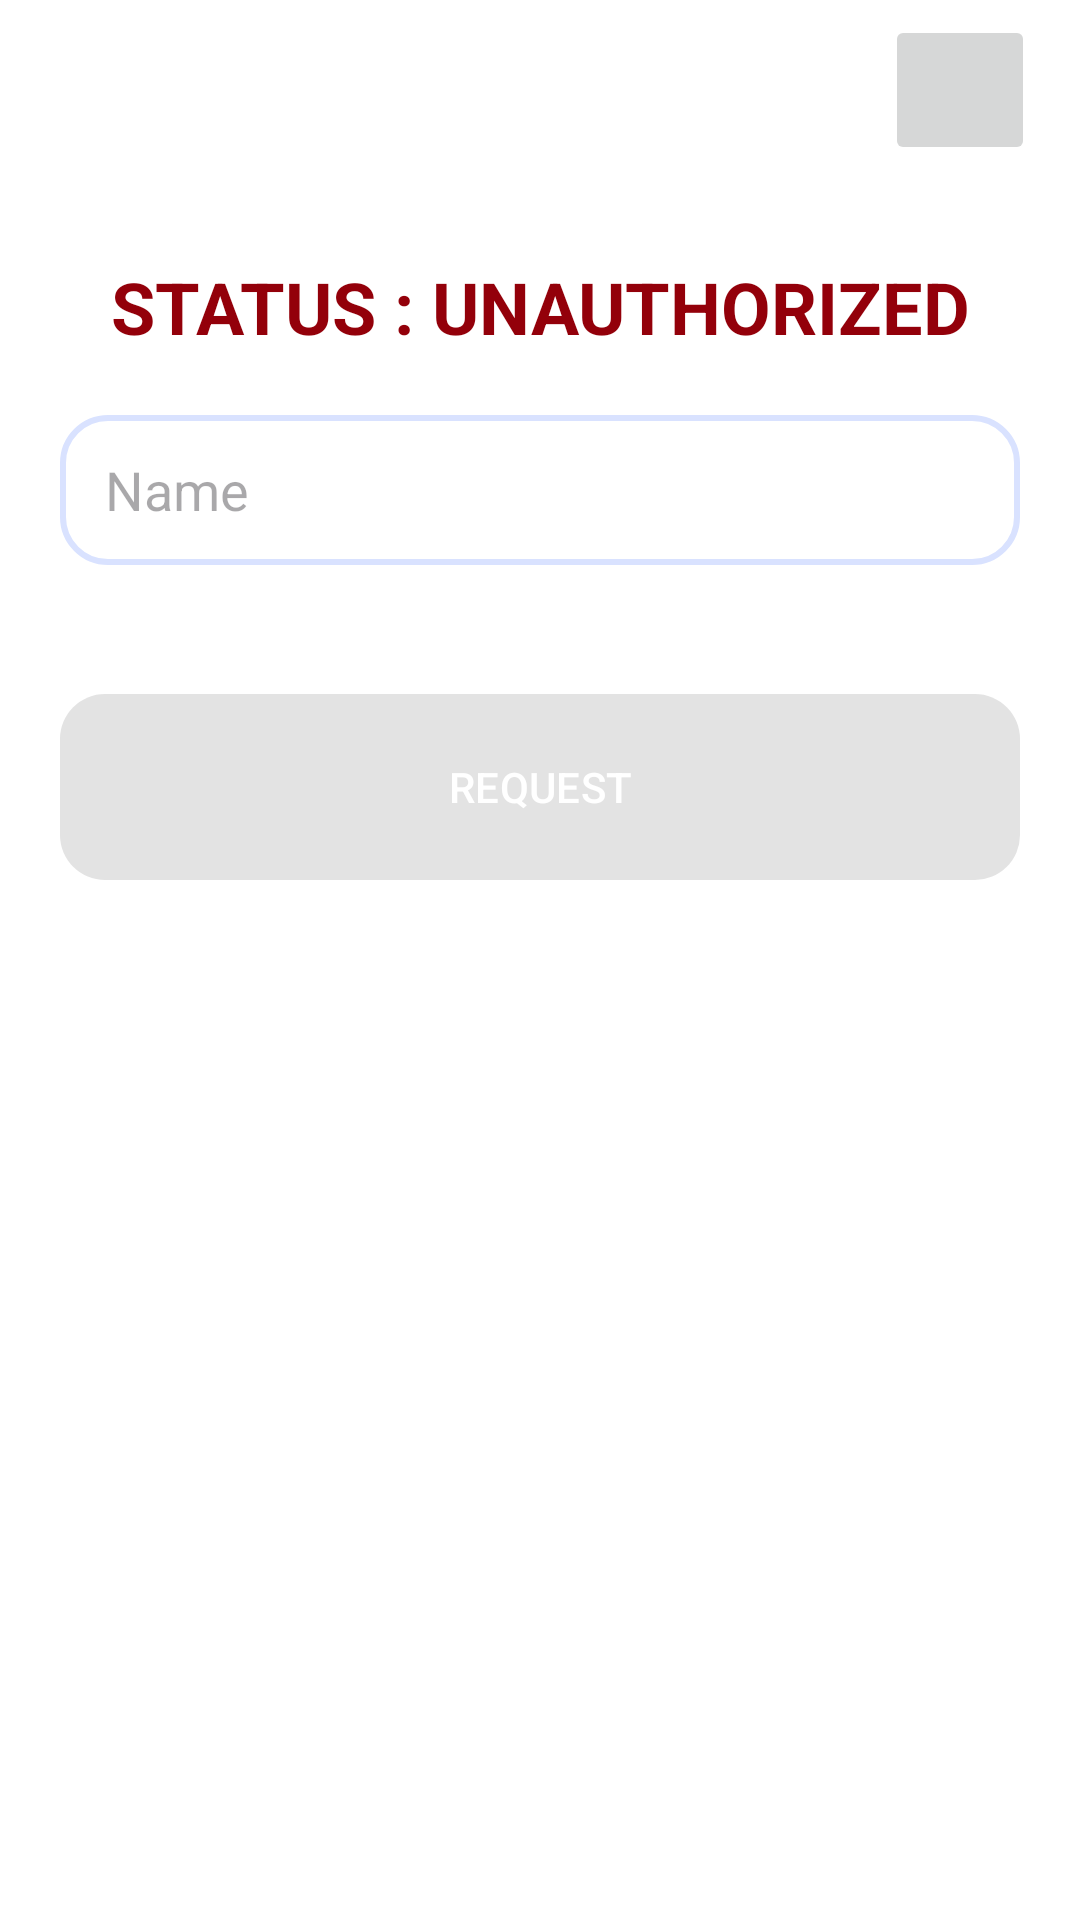

Write the Android layout XML for this screen, with the resource values it uses.
<!-- AndroidManifest.xml: application theme Theme.Doorlock -->
<!-- res/layout/activity_authorization.xml -->
<?xml version="1.0" encoding="utf-8"?>
<LinearLayout xmlns:android="http://schemas.android.com/apk/res/android"
    xmlns:app="http://schemas.android.com/apk/res-auto"
    xmlns:tools="http://schemas.android.com/tools"
    android:layout_width="match_parent"
    android:layout_height="match_parent"
    tools:context=".AuthorizationActivity"
    android:orientation="vertical"
    android:id="@+id/authorization">


    <LinearLayout
        android:layout_width="match_parent"
        android:layout_height="56dp"
        android:orientation="horizontal"
        android:gravity="end">

        <ImageButton
            android:id="@+id/home_button"
            android:layout_marginTop="5dp"
            android:layout_marginEnd="15dp"
            android:layout_width="50dp"
            android:layout_height="50dp"
            android:src="@drawable/ic_round_home_24"/>

    </LinearLayout>


    <ImageView
        android:layout_marginTop="20dp"
        android:src="@drawable/ic_outline_account_circle_24"
        android:layout_width="match_parent"
        android:layout_height="wrap_content"
        />

    <TextView
        android:id="@+id/status_text"
        android:layout_width="match_parent"
        android:layout_height="wrap_content"
        android:text="STATUS : UNAUTHORIZED"
        android:textColor="@color/md_theme_dark_errorContainer"
        android:gravity="center"
        android:textSize="24dp"
        android:textStyle="bold"
        android:layout_margin="10dp"/>

    <EditText
        android:id="@+id/user_name_editText"
        android:paddingHorizontal="15dp"
        android:hint="Name"
        android:background="@drawable/button_background_alt"
        android:layout_marginHorizontal="20dp"
        android:layout_marginTop="10dp"
        android:layout_width="match_parent"
        android:maxLength="25"
        android:layout_height="50dp">
    </EditText>

    <TextView
        android:id="@+id/name_status"
        android:layout_marginHorizontal="30dp"
        android:layout_width="match_parent"
        android:layout_height="wrap_content"
        android:layout_marginVertical="10dp"
        android:text=""/>

    <com.google.android.material.button.MaterialButton
        android:id="@+id/request_button"
        android:layout_marginHorizontal="20dp"
        android:layout_height="70dp"
        android:layout_width="match_parent"
        app:cornerRadius="15dp"
        android:textSize="14dp"
        android:enabled="false"
        android:textColor="@color/md_theme_light_onPrimary"
        android:text="REQUEST" />



</LinearLayout>
<!-- resources referenced by this layout -->
<resources>
  <color name="md_theme_dark_errorContainer">#93000A</color>
  <color name="md_theme_light_onPrimary">#FFFFFF</color>
  <!-- drawable button_background_alt (drawable) -->
  <?xml version="1.0" encoding="utf-8"?>
  <shape xmlns:android="http://schemas.android.com/apk/res/android">
      <stroke
          android:width="2dp"
          android:color="?attr/colorPrimary"/>
      <corners
          android:radius="15dp"/>
  
  </shape>
  <color name="md_theme_light_primary">#D9E2FF</color>
  <color name="md_theme_light_primaryContainer">#0058CB</color>
  <color name="md_theme_light_onPrimaryContainer">#001945</color>
  <color name="md_theme_light_secondary">#115DB4</color>
  <color name="md_theme_light_onSecondary">#FFFFFF</color>
  <color name="md_theme_light_secondaryContainer">#D6E3FF</color>
  <color name="md_theme_light_onSecondaryContainer">#001B3E</color>
  <color name="md_theme_light_tertiary">#5E52A7</color>
  <color name="md_theme_light_onTertiary">#FFFFFF</color>
  <color name="md_theme_light_tertiaryContainer">#E5DEFF</color>
  <color name="md_theme_light_onTertiaryContainer">#1A0261</color>
  <color name="md_theme_light_error">#BA1A1A</color>
  <color name="md_theme_light_errorContainer">#FFDAD6</color>
  <color name="md_theme_light_onError">#FFFFFF</color>
  <color name="md_theme_light_onErrorContainer">#410002</color>
  <color name="md_theme_light_background">#FFFFFF</color>
  <color name="md_theme_light_onBackground">#1B1B1F</color>
  <color name="md_theme_light_surface">#FEFBFF</color>
  <color name="md_theme_light_onSurface">#1B1B1F</color>
  <color name="md_theme_light_surfaceVariant">#E1E2EC</color>
  <color name="md_theme_light_onSurfaceVariant">#44464F</color>
  <color name="md_theme_light_outline">#757780</color>
  <color name="md_theme_light_inverseOnSurface">#F2F0F4</color>
  <color name="md_theme_light_inverseSurface">#303034</color>
  <color name="md_theme_light_inversePrimary">#B0C6FF</color>
</resources>
